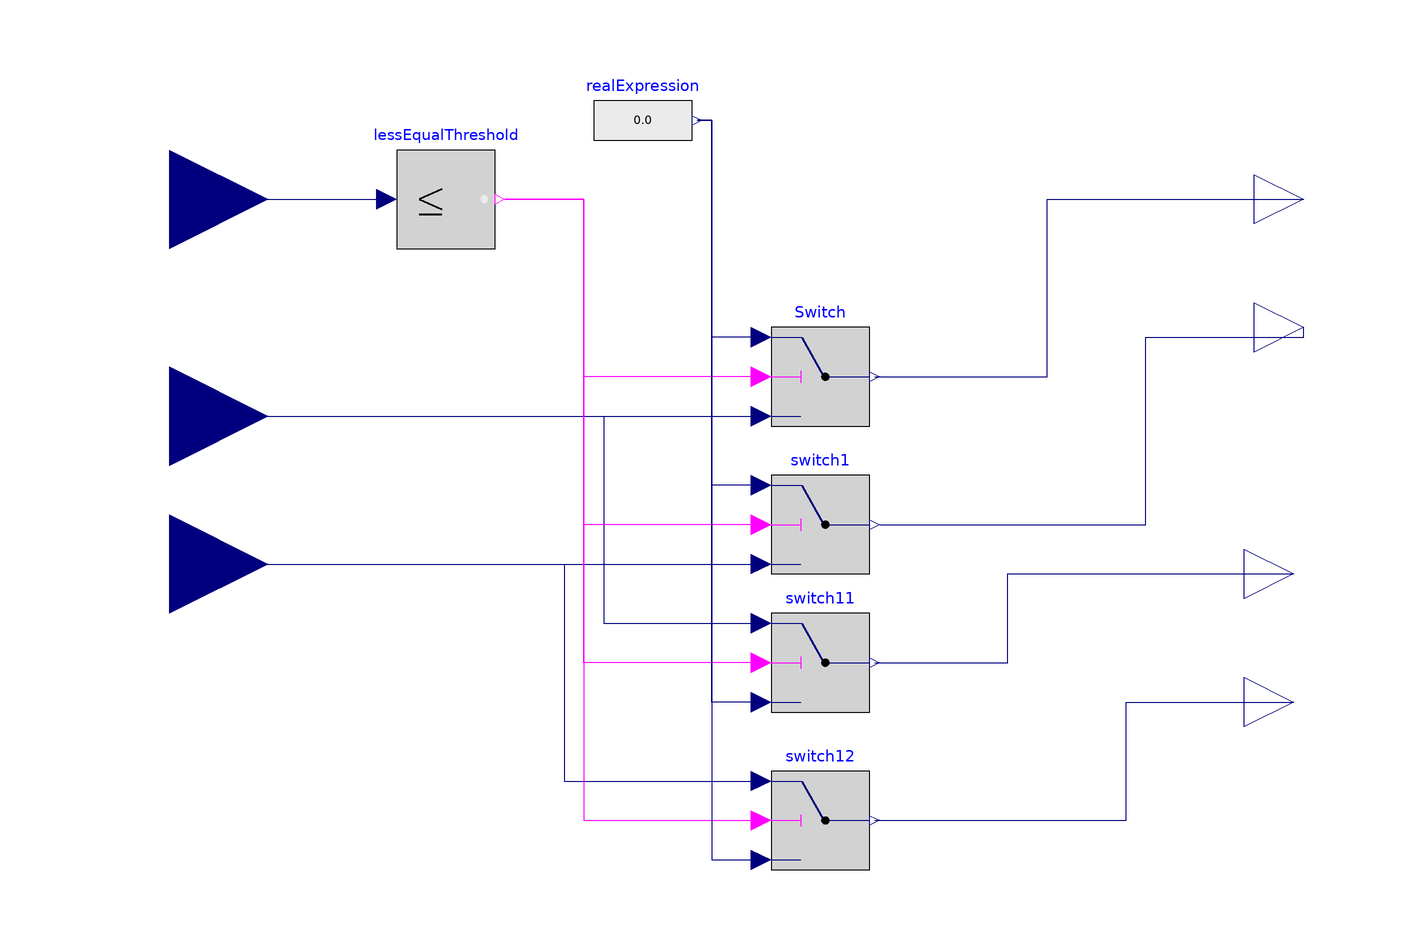

This picture is the connection diagram that the Modelica source below describes through its graphical annotations.

model ConversionProgramme

  Modelica.Blocks.Interfaces.RealInput VehicleInput annotation(
    Placement(visible = true, transformation(origin = {-120, 52}, extent = {{-20, -20}, {20, 20}}, rotation = 0), iconTransformation(origin = {120, 2}, extent = {{20, -20}, {-20, 20}}, rotation = 0)));
  Modelica.Blocks.Interfaces.RealOutput ToElectricVehicleGrowth annotation(
    Placement(visible = true, transformation(origin = {108, -24}, extent = {{-10, -10}, {10, 10}}, rotation = 0), iconTransformation(origin = {110, -50}, extent = {{-10, -10}, {10, 10}}, rotation = 0)));
  Modelica.Blocks.Interfaces.RealOutput ToElectricVehicleDepletion annotation(
    Placement(visible = true, transformation(origin = {108, -50}, extent = {{-10, -10}, {10, 10}}, rotation = 0), iconTransformation(origin = {110, -88}, extent = {{-10, -10}, {10, 10}}, rotation = 0)));
  Modelica.Blocks.Logical.Switch Switch annotation(
    Placement(visible = true, transformation(origin = {12, 16}, extent = {{-10, -10}, {10, 10}}, rotation = 0)));
  Modelica.Blocks.Logical.LessEqualThreshold lessEqualThreshold annotation(
    Placement(visible = true, transformation(origin = {-64, 52}, extent = {{-10, -10}, {10, 10}}, rotation = 0)));
  Modelica.Blocks.Sources.RealExpression realExpression annotation(
    Placement(visible = true, transformation(origin = {-24, 68}, extent = {{-10, -10}, {10, 10}}, rotation = 0)));
  Modelica.Blocks.Interfaces.RealInput GrowthRate annotation(
    Placement(visible = true, transformation(origin = {-120, 8}, extent = {{-20, -20}, {20, 20}}, rotation = 0), iconTransformation(origin = {-122, 78}, extent = {{-20, -20}, {20, 20}}, rotation = 0)));
  Modelica.Blocks.Interfaces.RealInput DepletionRate annotation(
    Placement(visible = true, transformation(origin = {-120, -22}, extent = {{-20, -20}, {20, 20}}, rotation = 0), iconTransformation(origin = {-122, -76}, extent = {{-20, -20}, {20, 20}}, rotation = 0)));
  Modelica.Blocks.Interfaces.RealOutput VehicleGrowhRate annotation(
    Placement(visible = true, transformation(origin = {110, 52}, extent = {{-10, -10}, {10, 10}}, rotation = 0), iconTransformation(origin = {110, 86}, extent = {{-10, -10}, {10, 10}}, rotation = 0)));
  Modelica.Blocks.Interfaces.RealOutput VehicleDepletionRate annotation(
    Placement(visible = true, transformation(origin = {110, 26}, extent = {{-10, -10}, {10, 10}}, rotation = 0), iconTransformation(origin = {110, 50}, extent = {{-10, -10}, {10, 10}}, rotation = 0)));
  Modelica.Blocks.Logical.Switch switch1 annotation(
    Placement(visible = true, transformation(origin = {12, -14}, extent = {{-10, -10}, {10, 10}}, rotation = 0)));
  Modelica.Blocks.Logical.Switch switch11 annotation(
    Placement(visible = true, transformation(origin = {12, -42}, extent = {{-10, -10}, {10, 10}}, rotation = 0)));
  Modelica.Blocks.Logical.Switch switch12 annotation(
    Placement(visible = true, transformation(origin = {12, -74}, extent = {{-10, -10}, {10, 10}}, rotation = 0)));

  equation
  connect(VehicleInput, lessEqualThreshold.u) annotation(
    Line(points = {{-120, 52}, {-76, 52}}, color = {0, 0, 127}));
  connect(GrowthRate, Switch.u3) annotation(
    Line(points = {{-120, 8}, {0, 8}}, color = {0, 0, 127}));
  connect(Switch.y, VehicleGrowhRate) annotation(
    Line(points = {{23, 16}, {58, 16}, {58, 52}, {110, 52}}, color = {0, 0, 127}));
  connect(DepletionRate, switch1.u3) annotation(
    Line(points = {{-120, -22}, {0, -22}}, color = {0, 0, 127}));
  connect(GrowthRate, switch11.u1) annotation(
    Line(points = {{-120, 8}, {-32, 8}, {-32, -34}, {0, -34}}, color = {0, 0, 127}));
  connect(DepletionRate, switch12.u1) annotation(
    Line(points = {{-120, -22}, {-40, -22}, {-40, -66}, {0, -66}}, color = {0, 0, 127}));
  connect(switch11.y, ToElectricVehicleGrowth) annotation(
    Line(points = {{23, -42}, {50, -42}, {50, -24}, {108, -24}}, color = {0, 0, 127}));
  connect(switch12.y, ToElectricVehicleDepletion) annotation(
    Line(points = {{23, -74}, {74, -74}, {74, -50}, {108, -50}}, color = {0, 0, 127}));
  connect(switch1.y, VehicleDepletionRate) annotation(
    Line(points = {{24, -14}, {78, -14}, {78, 24}, {110, 24}, {110, 26}}, color = {0, 0, 127}));
  connect(lessEqualThreshold.y, switch12.u2) annotation(
    Line(points = {{-52, 52}, {-36, 52}, {-36, -74}, {0, -74}}, color = {255, 0, 255}));
  connect(switch11.u2, lessEqualThreshold.y) annotation(
    Line(points = {{0, -42}, {-36, -42}, {-36, 52}, {-52, 52}}, color = {255, 0, 255}));
  connect(switch1.u2, lessEqualThreshold.y) annotation(
    Line(points = {{0, -14}, {-36, -14}, {-36, 52}, {-52, 52}}, color = {255, 0, 255}));
  connect(Switch.u2, lessEqualThreshold.y) annotation(
    Line(points = {{0, 16}, {-36, 16}, {-36, 52}, {-52, 52}}, color = {255, 0, 255}));
  connect(realExpression.y, switch12.u3) annotation(
    Line(points = {{-13, 68}, {-10, 68}, {-10, -82}, {0, -82}}, color = {0, 0, 127}));
  connect(switch11.u3, realExpression.y) annotation(
    Line(points = {{0, -50}, {-10, -50}, {-10, 68}, {-13, 68}}, color = {0, 0, 127}));
  connect(switch1.u1, realExpression.y) annotation(
    Line(points = {{0, -6}, {-10, -6}, {-10, 68}, {-13, 68}}, color = {0, 0, 127}));
  connect(Switch.u1, realExpression.y) annotation(
    Line(points = {{0, 24}, {-10, 24}, {-10, 68}, {-13, 68}}, color = {0, 0, 127}));
  annotation(
    Icon(graphics = {Rectangle(lineColor = {255, 255, 255}, fillColor = {88, 88, 88}, fillPattern = FillPattern.HorizontalCylinder, extent = {{-100, 100}, {100, -100}})}));
end ConversionProgramme;